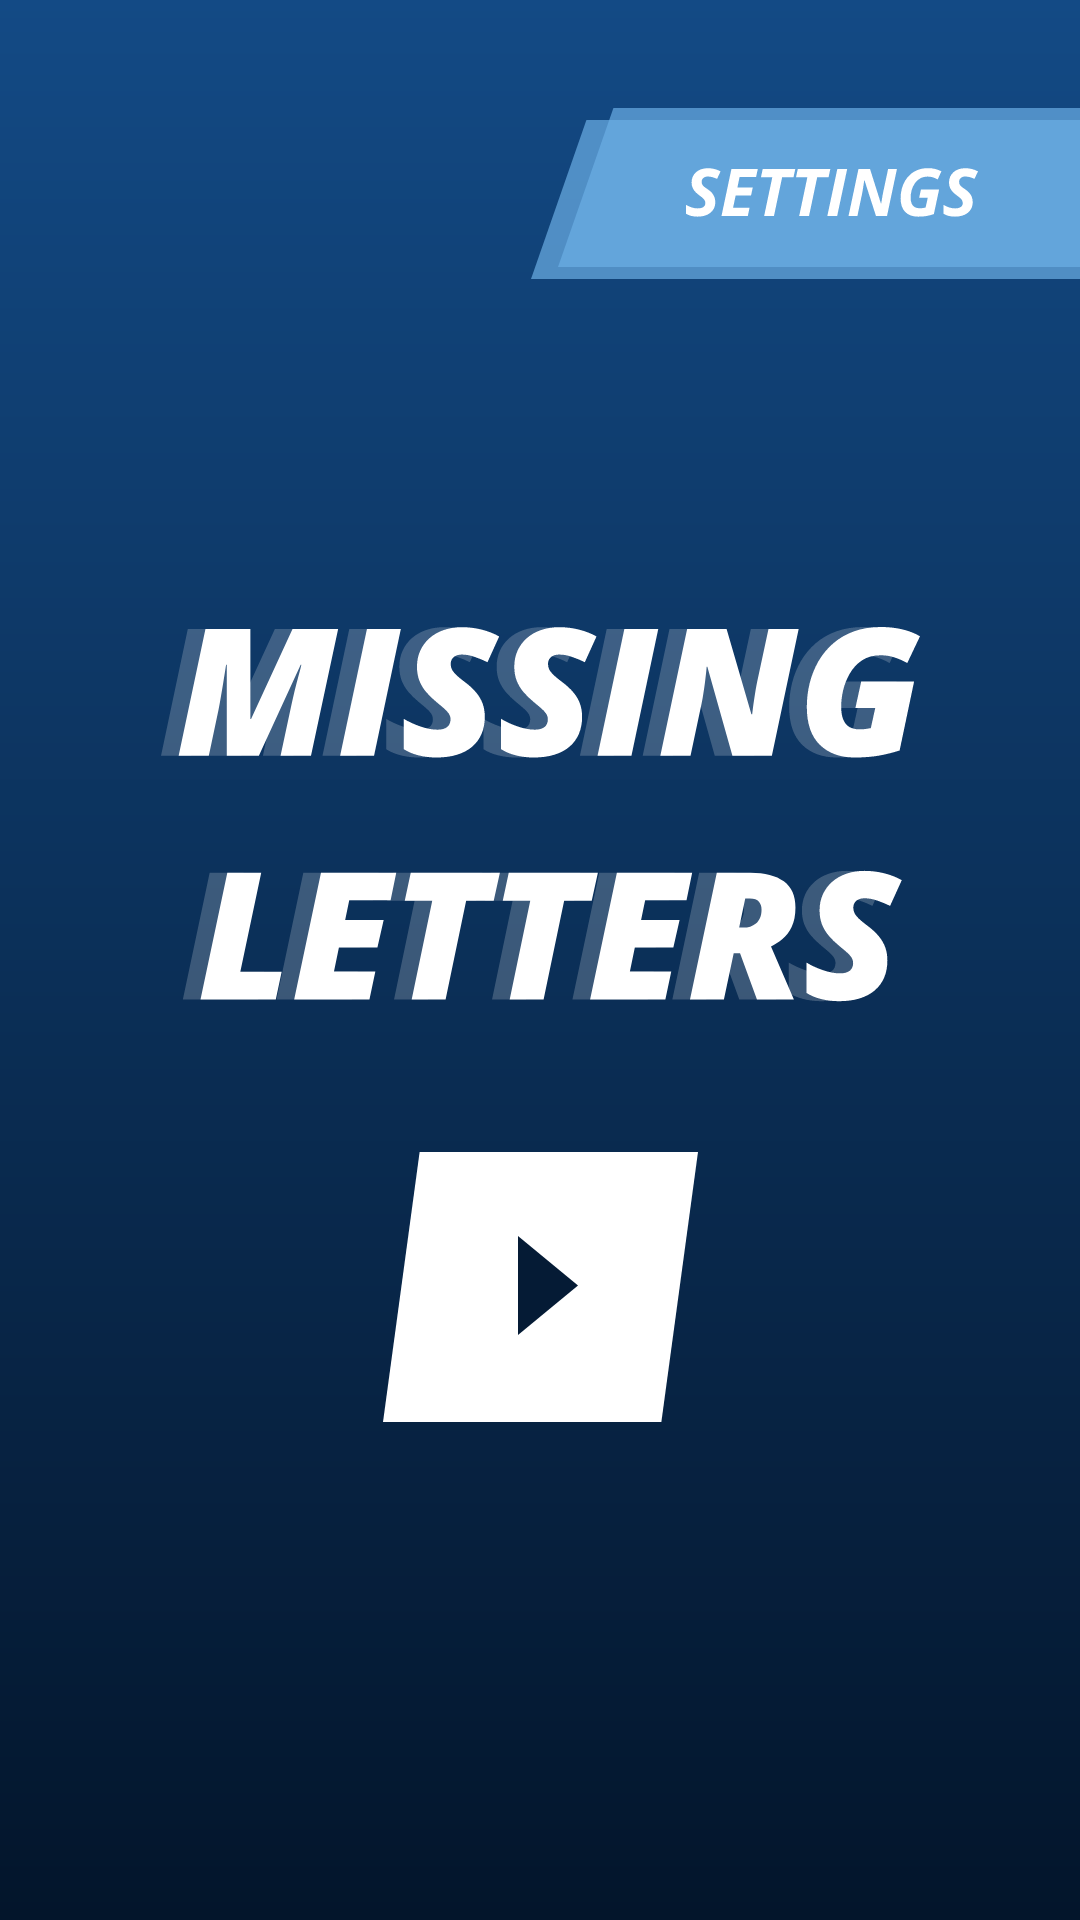

The Android layout XML behind this screen, and the referenced resources:
<!-- AndroidManifest.xml: application theme Theme.MissingLetters -->
<!-- res/layout/fragment_start.xml -->
<?xml version="1.0" encoding="utf-8"?>
<layout xmlns:android="http://schemas.android.com/apk/res/android"
    xmlns:app="http://schemas.android.com/apk/res-auto"
    xmlns:tools="http://schemas.android.com/tools">

    <data>

        <variable
            name="startFragment"
            type="com.lolozianas.missingletters.ui.game.StartFragment" />
    </data>

    <androidx.constraintlayout.widget.ConstraintLayout
        android:layout_width="match_parent"
        android:layout_height="match_parent"
        android:background="@drawable/bg_start"
        tools:context=".ui.game.StartFragment">

        <ImageButton
            android:id="@+id/img_btn_settings"
            android:layout_width="wrap_content"
            android:layout_height="wrap_content"
            android:layout_marginTop="36dp"
            android:background="@drawable/ic_settings"
            android:contentDescription="@string/app_name"
            android:onClick="@{()->startFragment.settings()}"
            app:layout_constraintEnd_toEndOf="parent"
            app:layout_constraintTop_toTopOf="parent" />

        <ImageView
            android:id="@+id/img_view_messing_letters"
            android:layout_width="wrap_content"
            android:layout_height="wrap_content"
            android:layout_marginTop="116dp"
            android:background="@drawable/ic_messing_letters"
            android:contentDescription="@string/app_name"
            app:layout_constraintEnd_toEndOf="parent"
            app:layout_constraintStart_toStartOf="parent"
            app:layout_constraintTop_toBottomOf="@id/img_btn_settings" />

        <ImageButton
            android:layout_width="wrap_content"
            android:layout_height="wrap_content"
            android:layout_marginTop="50dp"
            android:background="@drawable/ic_start"
            android:contentDescription="@string/app_name"
            android:onClick="@{()->startFragment.startGame()}"
            app:layout_constraintEnd_toEndOf="parent"
            app:layout_constraintStart_toStartOf="parent"
            app:layout_constraintTop_toBottomOf="@id/img_view_messing_letters" />

    </androidx.constraintlayout.widget.ConstraintLayout>
</layout>
<!-- resources referenced by this layout -->
<resources>
  <!-- drawable bg_start (drawable) -->
  <vector xmlns:android="http://schemas.android.com/apk/res/android"
      xmlns:aapt="http://schemas.android.com/aapt"
      android:width="360dp"
      android:height="640dp"
      android:viewportWidth="360"
      android:viewportHeight="640">
    <path
        android:pathData="M0,0h360v640h-360z">
      <aapt:attr name="android:fillColor">
        <gradient 
            android:startY="0"
            android:startX="180"
            android:endY="640"
            android:endX="180"
            android:type="linear">
          <item android:offset="0" android:color="#FF134A85"/>
          <item android:offset="1" android:color="#FF03152B"/>
        </gradient>
      </aapt:attr>
    </path>
  </vector>
  <!-- drawable ic_messing_letters: vector/xml drawable (drawable, 19137 chars, omitted) -->
  <!-- drawable ic_settings: vector/xml drawable (drawable, 5651 chars, omitted) -->
  <!-- drawable ic_start (drawable) -->
  <vector xmlns:android="http://schemas.android.com/apk/res/android"
      android:width="105dp"
      android:height="90dp"
      android:viewportWidth="105"
      android:viewportHeight="90">
    <path
        android:pathData="M12.209,0H105L92.791,90H0L12.209,0Z"
        android:fillColor="#ffffff"/>
    <path
        android:pathData="M45,28L65,44.5L45,61V28Z"
        android:fillColor="#051B35"/>
  </vector>
  <string name="app_name">Missing Letters</string>
  <style name="Theme.MissingLetters" parent="Theme.MaterialComponents.DayNight.NoActionBar">
          
          <item name="colorPrimary">@color/primaryColor</item>
          <item name="colorPrimaryVariant">@color/primaryDarkColor</item>
          <item name="colorOnPrimary">@color/white</item>
          
          <item name="colorSecondary">@color/teal_200</item>
          <item name="colorSecondaryVariant">@color/teal_700</item>
          <item name="colorOnSecondary">@color/black</item>
          
          <item name="android:statusBarColor" tools:targetApi="l">?attr/colorPrimaryVariant</item>
          
      </style>
  <color name="primaryColor">#FF134A85</color>
  <color name="primaryDarkColor">#FF03152B</color>
  <color name="white">#FFFFFFFF</color>
  <color name="teal_200">#FF03DAC5</color>
  <color name="teal_700">#FF018786</color>
  <color name="black">#FF000000</color>
</resources>
